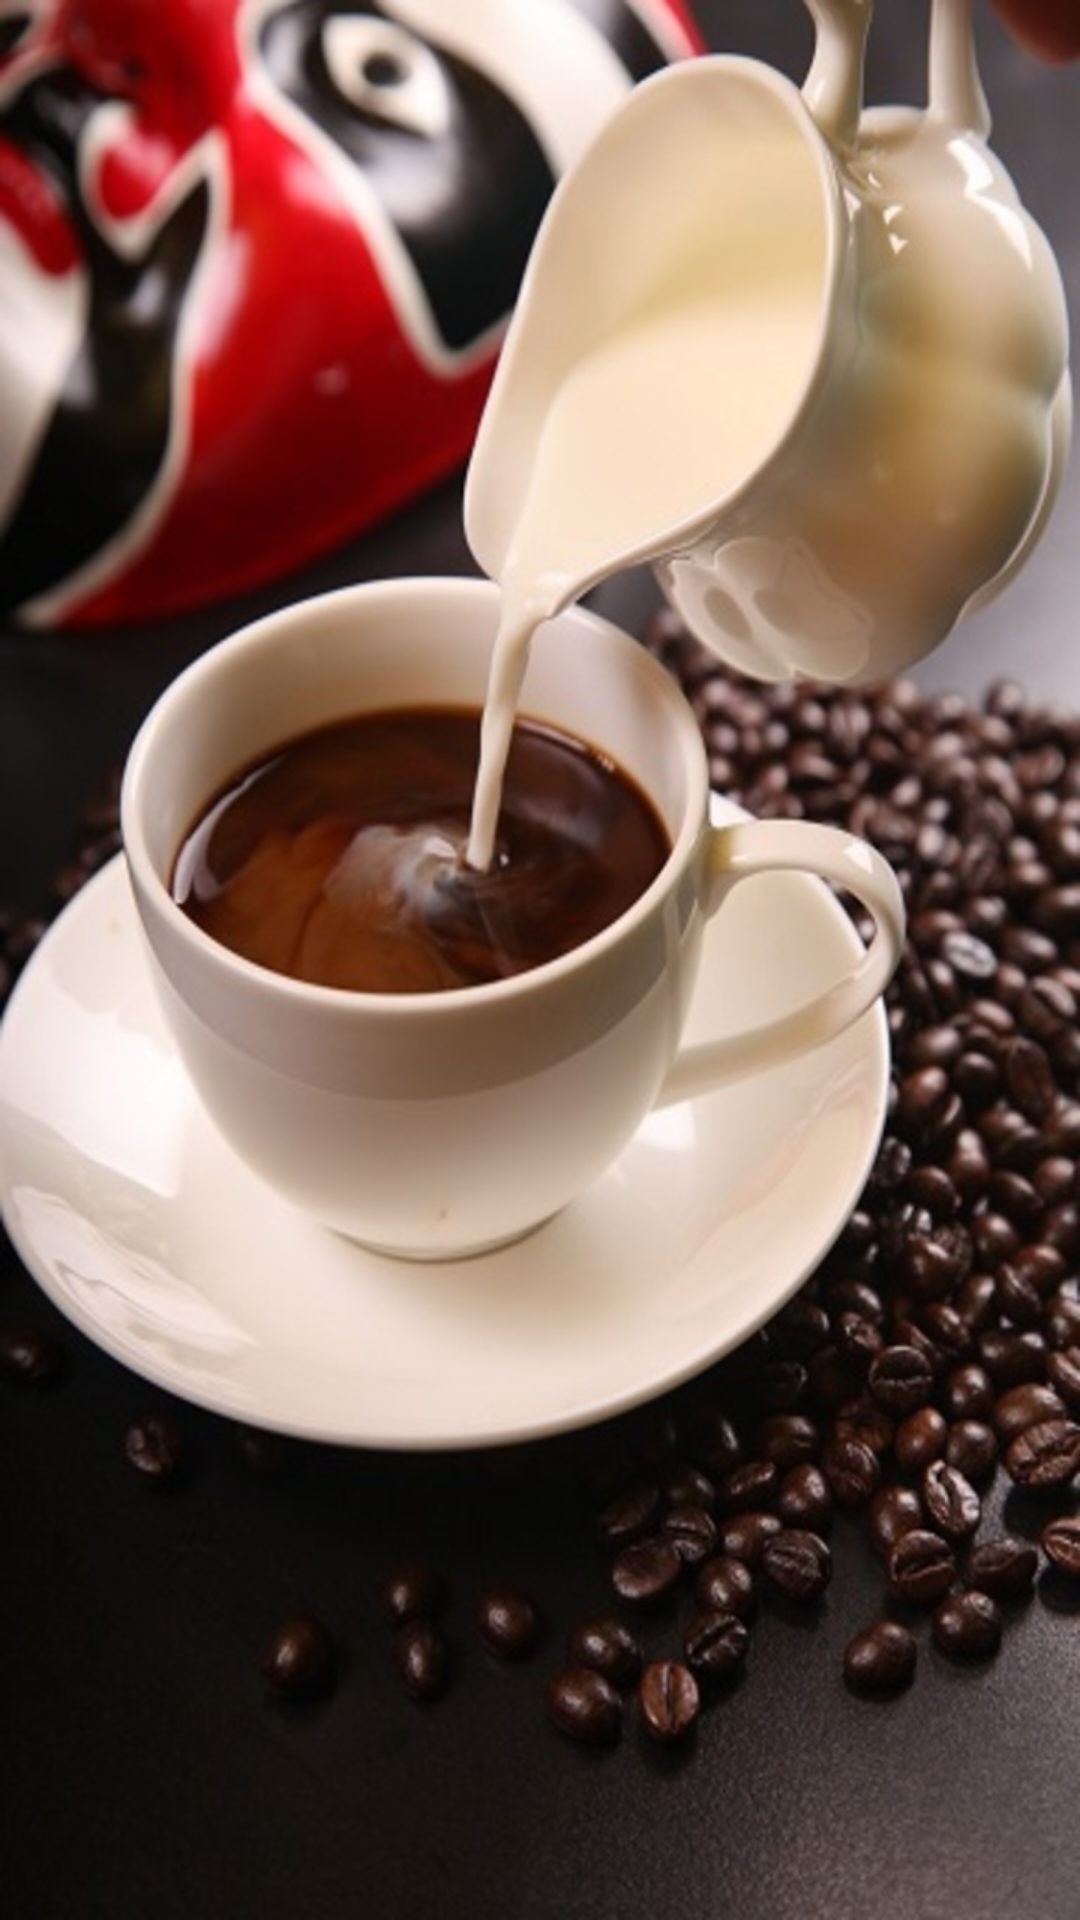

Here is an Android app screen rendered from its layout file. Give the layout XML and the strings, colors and styles it references.
<!-- AndroidManifest.xml: activity theme AppTheme.NoTitle -->
<!-- res/layout/activity_splash.xml -->
<?xml version="1.0" encoding="utf-8"?>
<RelativeLayout xmlns:android="http://schemas.android.com/apk/res/android"
                xmlns:tools="http://schemas.android.com/tools"
                android:id="@+id/activity_splash_screen"
                android:layout_width="fill_parent"
                android:layout_height="fill_parent"
                android:background="@color/bg_color"
                tools:context="com.subin.papastamp.SplashActivity">

    <ImageView
        android:id="@+id/imageView"
        android:layout_width="wrap_content"
        android:layout_height="wrap_content"
        android:layout_centerInParent="true"
        android:src="@drawable/papa_main"/>
</RelativeLayout>
<!-- resources referenced by this layout -->
<resources>
  <color name="bg_color">#252c49</color>
  <!-- drawable papa_main: jpg bitmap (drawable-hdpi, 87502 bytes) -->
  <style name="AppTheme.NoTitle" parent="Theme.AppCompat.Light.NoActionBar">
          <item name="android:windowNoTitle">true</item>
          <item name="windowActionBar">false</item>
          <item name="android:windowFullscreen">true</item>
          <item name="android:windowContentOverlay">@null</item>
      </style>
</resources>
